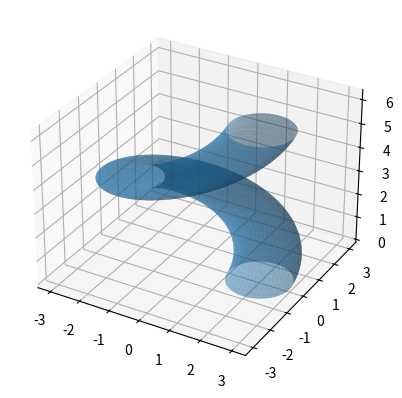

Write the Python code that produced this figure. (Note: this script raises an exception after producing the figure.)
import numpy as np
import matplotlib.pyplot as plt
from mpl_toolkits.mplot3d import Axes3D
from matplotlib.animation import FuncAnimation

fig = plt.figure()
ax = fig.add_subplot(111, projection='3d')

r1 = 1
r2 = 2
theta = np.linspace(0, 2*np.pi, 100)
z = np.linspace(0, 2*np.pi, 100)
theta, z = np.meshgrid(theta, z)
x = r1 * np.cos(theta) + r2 * np.cos(z)
y = r1 * np.sin(theta) + r2 * np.sin(z)

surface = ax.plot_surface(x, y, z, alpha=0.5)

def update(frame):
    surface.remove()
    z = frame * np.linspace(0, 2*np.pi, 100)
    theta, z = np.meshgrid(theta, z)
    x = r1 * np.cos(theta) + r2 * np.cos(z)
    y = r1 * np.sin(theta) + r2 * np.sin(z)
    surface = ax.plot_surface(x, y, z, alpha=0.5)
    return surface,

ani = FuncAnimation(fig, update, frames=np.linspace(0, 100, 100), interval=50, blit=True)
plt.show()